Run: headless pygame with SDL's dummy video driver; simulated clock (each Clock.tick advances the game by its frame time, no real sleeping); random seed 0; keys injected as events and as key.get_pressed() state; no mouse input.
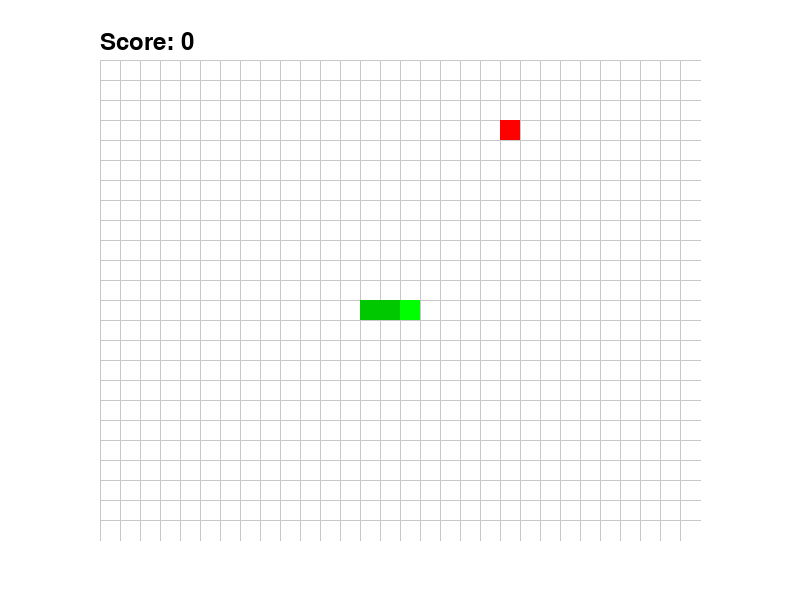
Frame 1 of 4 · flips 1–60 · no input
Frame 2 of 4 · flips 61–180 · tapped SPACE, RETURN · held RIGHT (→), D · screen unchanged from frame 1, image omitted
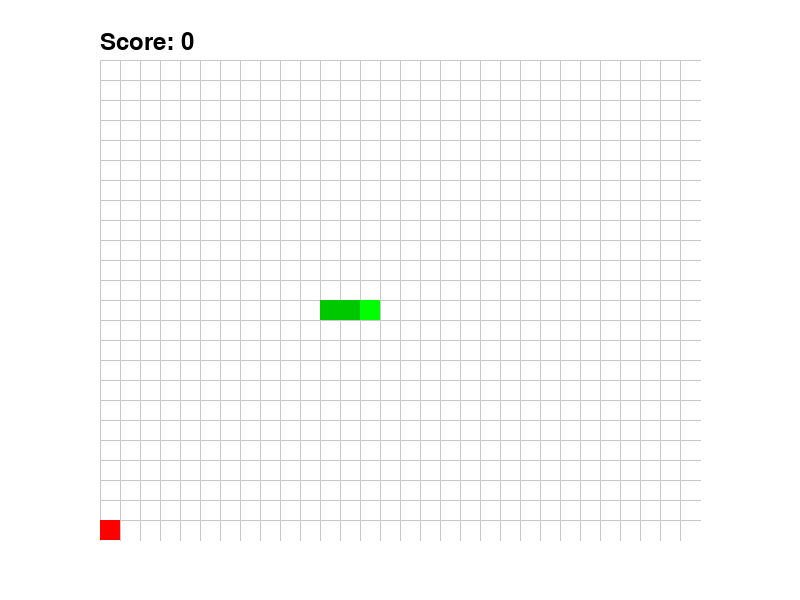
Frame 3 of 4 · flips 181–300 · held DOWN (↓), S
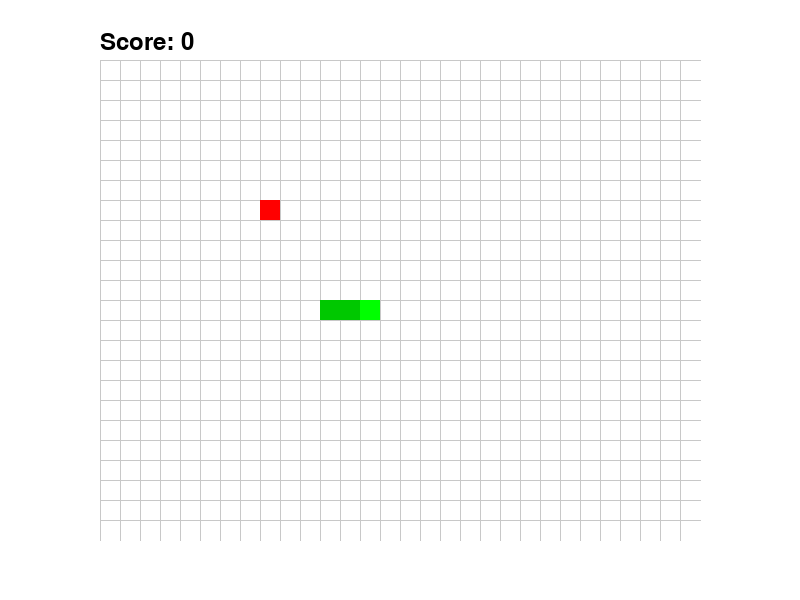
Frame 4 of 4 · flips 301–420 · held LEFT (←), A, UP (↑), W

The pygame program that drew these frames:

import pygame
import random

pygame.init()
random.seed(42)

SCREEN_WIDTH, SCREEN_HEIGHT = 800, 600
GRID_WIDTH, GRID_HEIGHT = 30, 24
CELL_SIZE = 20
GRID_AREA_WIDTH, GRID_AREA_HEIGHT = GRID_WIDTH * CELL_SIZE, GRID_HEIGHT * CELL_SIZE
GRID_X, GRID_Y = (SCREEN_WIDTH - GRID_AREA_WIDTH) // 2, (SCREEN_HEIGHT - GRID_AREA_HEIGHT) // 2
FPS = 60
SNAKE_SPEED = 10

BACKGROUND_COLOR = (255, 255, 255)
GRID_COLOR = (200, 200, 200)
SNAKE_HEAD_COLOR = (0, 255, 0)
SNAKE_BODY_COLOR = (0, 200, 0)
FOOD_COLOR = (255, 0, 0)
TEXT_COLOR = (0, 0, 0)

screen = pygame.display.set_mode((SCREEN_WIDTH, SCREEN_HEIGHT))
pygame.display.set_caption("Snake Easy")
clock = pygame.time.Clock()
font = pygame.font.SysFont(None, 36)

def draw_grid():
    for x in range(GRID_X, GRID_X + GRID_AREA_WIDTH, CELL_SIZE):
        pygame.draw.line(screen, GRID_COLOR, (x, GRID_Y), (x, GRID_Y + GRID_AREA_HEIGHT))
    for y in range(GRID_Y, GRID_Y + GRID_AREA_HEIGHT, CELL_SIZE):
        pygame.draw.line(screen, GRID_COLOR, (GRID_X, y), (GRID_X + GRID_AREA_WIDTH, y))

def draw_snake(snake):
    for segment in snake:
        pygame.draw.rect(screen, SNAKE_BODY_COLOR if segment!= snake[0] else SNAKE_HEAD_COLOR, (segment[0] * CELL_SIZE + GRID_X, segment[1] * CELL_SIZE + GRID_Y, CELL_SIZE, CELL_SIZE))

def draw_food(food):
    pygame.draw.rect(screen, FOOD_COLOR, (food[0] * CELL_SIZE + GRID_X, food[1] * CELL_SIZE + GRID_Y, CELL_SIZE, CELL_SIZE))

def draw_text(text, position):
    rendered_text = font.render(text, True, TEXT_COLOR)
    screen.blit(rendered_text, position)

def generate_food(snake):
    while True:
        food = (random.randint(0, GRID_WIDTH - 1), random.randint(0, GRID_HEIGHT - 1))
        if food not in snake:
            return food

def game_over(score):
    draw_text(f"Game Over - Score: {score}", (GRID_X, GRID_Y - 50))
    draw_text("Press R to Restart", (GRID_X, GRID_Y - 20))

def main():
    running = True
    game_started = False
    score = 0

    while running:
        if not game_started:
            snake = [(GRID_WIDTH // 2, GRID_HEIGHT // 2 + i) for i in range(3)]
            direction = (1, 0)
            food = generate_food(snake)
            score = 0
            game_started = True

        for event in pygame.event.get():
            if event.type == pygame.QUIT:
                running = False
            elif event.type == pygame.KEYDOWN:
                if event.key == pygame.K_ESCAPE:
                    running = False
                elif event.key == pygame.K_r:
                    game_started = False
                elif event.key in (pygame.K_LEFT, pygame.K_RIGHT, pygame.K_UP, pygame.K_DOWN):
                    dx, dy = direction
                    new_direction = (
                        (-dx, 0) if event.key == pygame.K_LEFT else
                        (dx, 0) if event.key == pygame.K_RIGHT else
                        (0, -dy) if event.key == pygame.K_UP else
                        (0, dy) if event.key == pygame.K_DOWN else
                        (0, 0)
                    )
                    if (new_direction[0], new_direction[1])!= (-dx, -dy):
                        direction = new_direction

        if game_started:
            x, y = snake[0]
            dx, dy = direction
            new_head = ((x + dx) % GRID_WIDTH, (y + dy) % GRID_HEIGHT)

            if new_head in snake[1:]:
                game_started = False
                game_over(score)
            else:
                snake.insert(0, new_head)
                if new_head == food:
                    score += 10
                    food = generate_food(snake)
                else:
                    snake.pop()

        screen.fill(BACKGROUND_COLOR)
        draw_grid()
        if game_started:
            draw_snake(snake)
            draw_food(food)
            draw_text(f"Score: {score}", (GRID_X, GRID_Y - 30))
        else:
            game_over(score)
        pygame.display.flip()
        clock.tick(FPS)

    pygame.quit()

if __name__ == "__main__":
    main()
